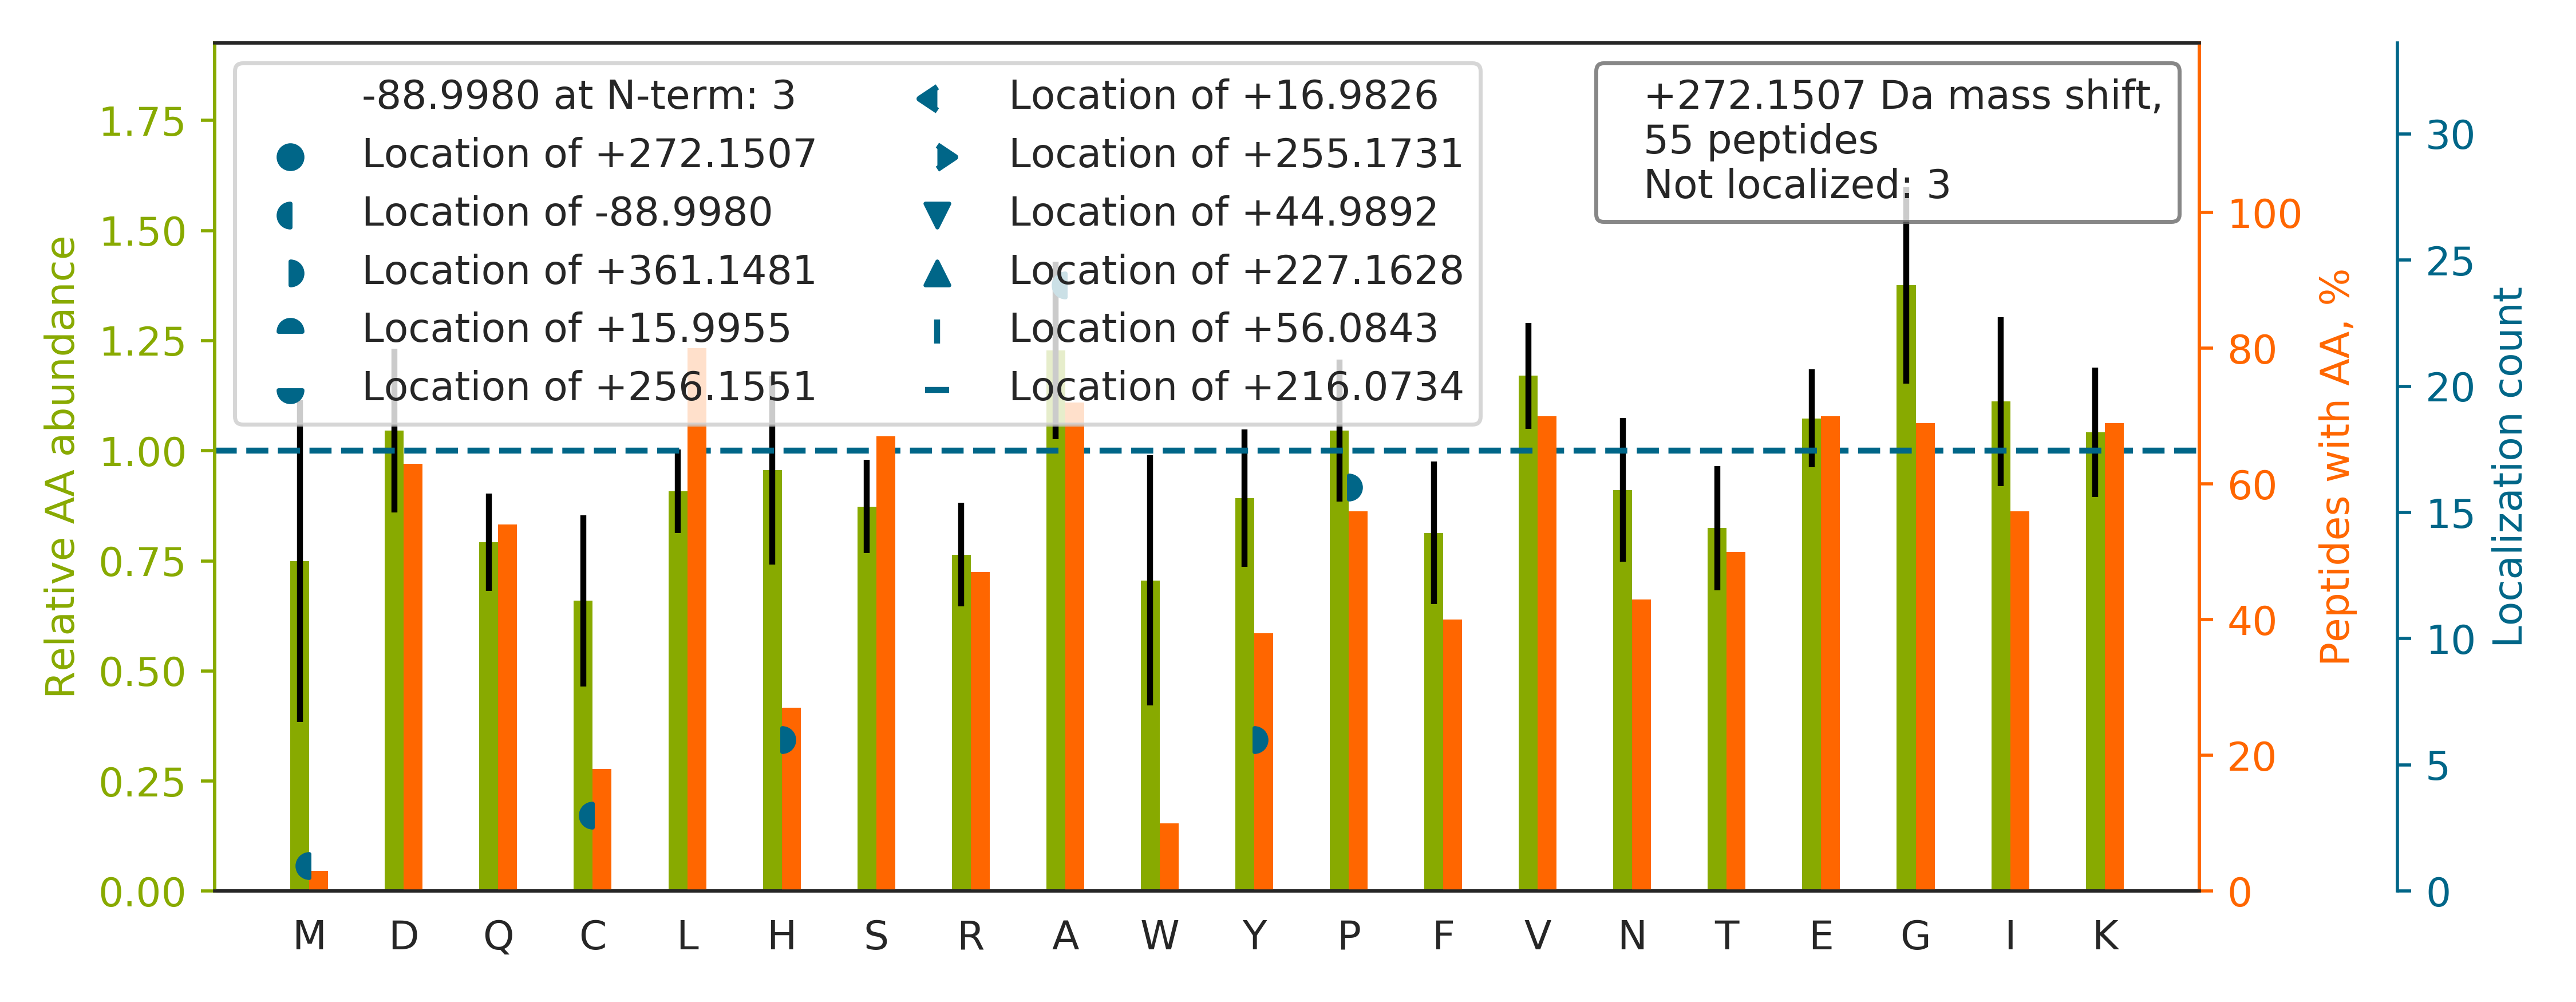

The table this chart was drawn from, first rows:
top isoform	localization score	spectrum
DDQVTVIGA[-89]GVTLH[+361]EALAAAELLKK	0.9957	54CPTAC_COprospective_W_VU_20160226_01CO…
DDQVTVIGA[-89]GVTLH[+361]EALAAAELLK	0.9622	03CPTAC_COprospective_W_VU_20150624_05CO…
C[-89]EELSGLH[+361]GQLQEAR	0.9953	27CPTAC_COprospective_W_VU_20150810_22CO…
VDQIQEIVTGNPTVIK		39CPTAC_COprospective_W_VU_20150909_09CO…
VA[-89]PEEH[+361]PTLLTEAPLNPK	0.01848	70CPTAC_COprospective_W_VU_20160421_11CO…
YDEIFY[+361]NLA[-89]PADGK	0.5486	34CPTAC_COprospective_W_VU_20150824_11CO…
DTCIVISGESGAGK		02CPTAC_COprospective_W_VU_20150624_01CO…
VSDLTQAANKNNDALR		33CPTAC_COprospective_W_VU_20150818_11CO…
ILSISADIETIGEILKK		67CPTAC_COprospective_W_VU_20160324_16CO…
LTFSCLGGSDNFK		76CPTAC_COprospective_W_VU_20160502_11CO…
EELDKY[+361]WSQQIEESTTVVTTQSA[-89]EVGAAE…	1	51CPTAC_COprospective_W_VU_20160215_16CO…
QGFGNVATNTDGK		53CPTAC_COprospective_W_VU_20160226_11CO…
EEA[-89]FDAICQLVAGKEP[+361]ANVGVTK	0.1442	76CPTAC_COprospective_W_VU_20160502_11CO…
M[-89]P[+361]CAEDYLSVVLNQLCVLHEK	0.9126	74CPTAC_COprospective_W_VU_20160912_11CO…
GTVH[+361]FA[-89]VVITDGHVTGSPCGGIK	1	35CPTAC_COprospective_W_VU_20150901_16CO…
INVNEIFYDLVR		26CPTAC_COprospective_W_VU_20150810_05CO…
YDLDFKSPDDPSR		28CPTAC_COprospective_W_VU_20150810_05CO…
LMEPIYLVEIQCPEQVVGGIYGVLNR		87CPTAC_COprospective_W_VU_20160701_09CO…
EFQLFSSPHGK		63CPTAC_COprospective_W_VU_20160316_11CO…
DVDVLSAALKEQLSHSR		48CPTAC_COprospective_W_VU_20151209_15CO…
QLEDELVSLQK		85CPTAC_COprospective_W_VU_20160630_11CO…
KELEQVCNP[+361]IISGLYQGA[-89]GGPGPGGFGAQ…	0.8473	02CPTAC_COprospective_W_VU_20150624_01CO…
LP[+361]GIVA[-89]EGRDDLYVSDAFHK	0.9966	35CPTAC_COprospective_W_VU_20150901_16CO…
DIVLVA[-89]Y[+361]SALGSQR	0.9358	42CPTAC_COprospective_W_VU_20151124_05CO…
AEWA[-89]DIDP[+361]VPQNDGPNPVVQIIYSDKFR	0.8452	28CPTAC_COprospective_W_VU_20150810_05CO…
SGNTFRPEVHLLPP[+361]PSEELALNELVTLTC[-89]…	0.7633	52CPTAC_COprospective_W_VU_20160223_11CO…
SGDRGETGPA[-89]GP[+361]TGPVGPVGAR	0.7203	54CPTAC_COprospective_W_VU_20160226_01CO…
KDPELWGSVLLESNPYR		64CPTAC_COprospective_W_VU_20160318_11CO…
VDEAVAVLQAH[+361]QA[-89]K	0.4705	35CPTAC_COprospective_W_VU_20150901_16CO…
IP[+361]ESGGDNSVFDIFELTGAA[-89]R	1.0	52CPTAC_COprospective_W_VU_20160223_11CO…
SSA[-89]VDP[+361]EPQVKLEDVLPLAFTR	0.9253	88CPTAC_COprospective_W_VU_20160705_11CO…
LAAAILGGVDQIHIKP[+361]GA[-89]K	0.8472	86CPTAC_COprospective_W_VU_20160628_11CO…
GSPGAQGPPGAPGPLGIAGITGAR		34CPTAC_COprospective_W_VU_20150824_11CO…
VSDLTQAANK		76CPTAC_COprospective_W_VU_20160502_11CO…
GGVVGIKVDK		27CPTAC_COprospective_W_VU_20150810_22CO…
VTEGLVDVILYHQPDDK		54CPTAC_COprospective_W_VU_20160226_01CO…
EEILA[-89]INKP[+361]FK	1.0	27CPTAC_COprospective_W_VU_20150810_22CO…
LEDIANAALAASAVTQVAK		90CPTAC_COprospective_W_VU_20160728_11CO…
LEEHLEGIVNIFHQYSVR		56CPTAC_COprospective_W_VU_20160303_01CO…
GVFVQSVLPYFVATK		02CPTAC_COprospective_W_VU_20150624_01CO…
GFGFVC[-89]FSSP[+361]EEATK	0.9997	40CPTAC_COprospective_W_VU_20150909_05CO…
GY[+361]A[-89]FIEFASFEDAK	1	99CPTAC_COprospective_W_VU_20160801_11CO…
LSQNNFA[-89]LGY[+361]K	1.0	03CPTAC_COprospective_W_VU_20150624_05CO…
GESGPSGP[+361]A[-89]GPTGAR	0.4665	08CPTAC_COprospective_W_VU_20150327_05CO…
WPWQVSLR		26CPTAC_COprospective_W_VU_20150810_05CO…
A[-89]EELGLP[+361]ILGVLR	1.0	32CPTAC_COprospective_W_VU_20150818_20CO…
AAAAAAAAAAGAAGGR		26CPTAC_COprospective_W_VU_20150810_05CO…
SLQSENAALRISNSDLSGSAR		57CPTAC_COprospective_W_VU_20160317_15CO…
RSLETNGEINLPK		05CPTAC_COprospective_W_VU_20150915_05CO…
GLA[-89]P[+361]DLPEDLYHLIKK	0.9406	48CPTAC_COprospective_W_VU_20151209_15CO…
AEA[-89]ESLY[+361]QSK	0.9304	01CPTAC_COprospective_W_VU_20150901_01CO…
NILFVITKPDVYK		03CPTAC_COprospective_W_VU_20150624_05CO…
SP[+361]A[-89]YTLVWTR	0.8724	51CPTAC_COprospective_W_VU_20160215_16CO…
TVYSVLETSPDILLEEVILVDDYSDR		76CPTAC_COprospective_W_VU_20160502_11CO…
FALITWIGENVSGLQR		92CPTAC_COprospective_W_VU_20160728_11CO…
